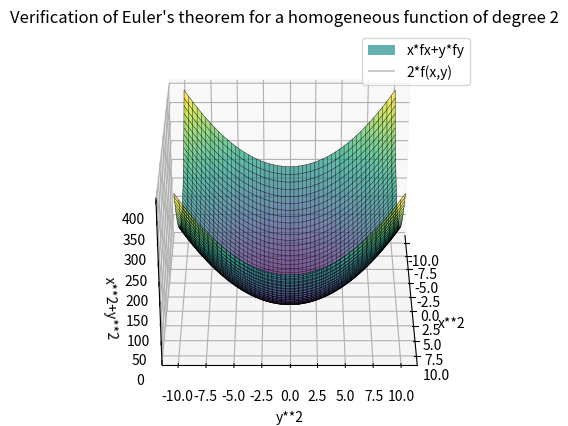

Write Python code to recreate this figure.

#SUSHANT

import numpy as np
import matplotlib.pyplot as plt
from matplotlib import animation
from matplotlib.animation import PillowWriter

x=np.linspace(-10, 10,500)
y=np.linspace(-10, 10, 500)
xv,yv=np.meshgrid(x, y)
zv= (xv)**2+(yv)**2 # HOMOGENEOUS FUNCTION OF DEGREE 2 DEPENDANT ON TWO VARIABLES

# ADDING 3-D SUBPLOTS

fig=plt.figure(figsize=(10,5))
ax=fig.add_subplot(1,1,1,projection='3d')
ax.view_init(elev=30, azim=0)
ax.set_xlabel("x**2")
ax.set_ylabel("y**2")
ax.set_zlabel("x**2+y**2")
ax.set_title("Verification of Euler's theorem for a homogeneous function of degree 2")
dy=y[1]-y[0]
dx=x[1]-x[0]
dzy, dzx=np.gradient(zv, dy, dx)
surf=ax.plot_surface(xv, yv, dzx*xv+dzy*yv , cmap='viridis', alpha=.7, label="x*fx+y*fy") #LHS OF EULER'S THEOREM
wire=ax.plot_wireframe(xv, yv, 2*zv, color="black", linewidth=.3, label="2*f(x,y)") #RHS OF EULER'S THEOREM
ax.legend([surf, wire], ["x*fx+y*fy", "2*f(x,y)"])

# ADDING ANIMATION

def animate(i):
    ax.view_init(elev=30, azim=3*i)
ani=animation.FuncAnimation(fig, animate, frames=120, interval=50)
plt.show()
